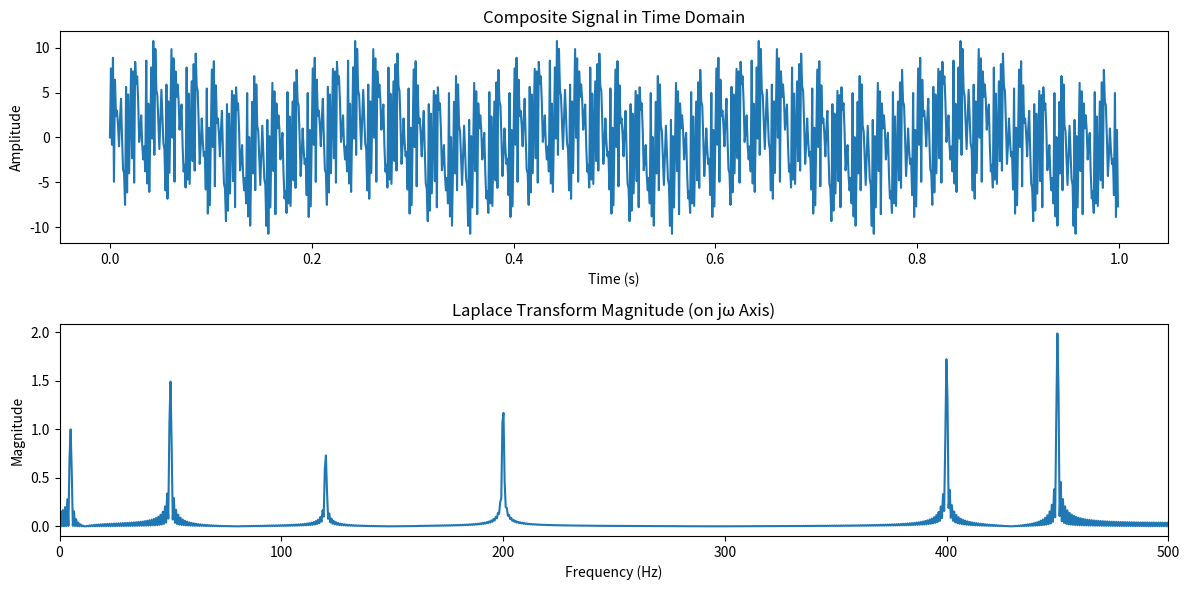

This figure's Python source:
import numpy as np
import matplotlib.pyplot as plt

# Define sampling parameters for a continuous-like signal
sampling_rate = 1000  # Hz (effective sampling rate to generate continuous approximation)
duration = 1  # seconds
t = np.linspace(0, duration, int(sampling_rate * duration), endpoint=False)

# Define multiple frequencies and corresponding amplitudes
frequencies = [5, 50, 120, 200, 400, 450]  # Frequencies of sine waves (Hz)
amplitudes = [2.0, 3.0, 1.5, 2.5, 3.5, 4.0]  # Corresponding amplitudes

# Generate the composite signal by summing sine waves with the given frequencies and amplitudes
signal = sum(amplitude * np.sin(2 * np.pi * frequency * t) for amplitude, frequency in zip(amplitudes, frequencies))

# Define a range of s values along the jω axis (s = jω, for frequencies from 0 to 500 Hz)
omega = np.linspace(0, 2 * np.pi * 500, 1000)  # Angular frequencies up to 500 Hz (in radians per second)
s_values = 1j * omega  # Define s = jω

# Calculate the Laplace Transform (Fourier-like on jω axis) as an integral approximation
laplace_transform_magnitude = []
for s in s_values:
    laplace_transform = sum(signal[n] * np.exp(-s * t[n]) for n in range(len(t))) / sampling_rate
    laplace_transform_magnitude.append(abs(laplace_transform))

# Plot the original composite signal in time domain
plt.figure(figsize=(12, 6))
plt.subplot(2, 1, 1)
plt.plot(t, signal)
plt.title("Composite Signal in Time Domain")
plt.xlabel("Time (s)")
plt.ylabel("Amplitude")

# Plot the magnitude of the Laplace Transform (evaluated on the jω axis)
plt.subplot(2, 1, 2)
plt.plot(omega / (2 * np.pi), laplace_transform_magnitude)  # Convert omega to frequency in Hz
plt.title("Laplace Transform Magnitude (on jω Axis)")
plt.xlabel("Frequency (Hz)")
plt.ylabel("Magnitude")
plt.xlim(0, 500)  # Limit the x-axis to show up to 500 Hz

plt.tight_layout()
plt.show()